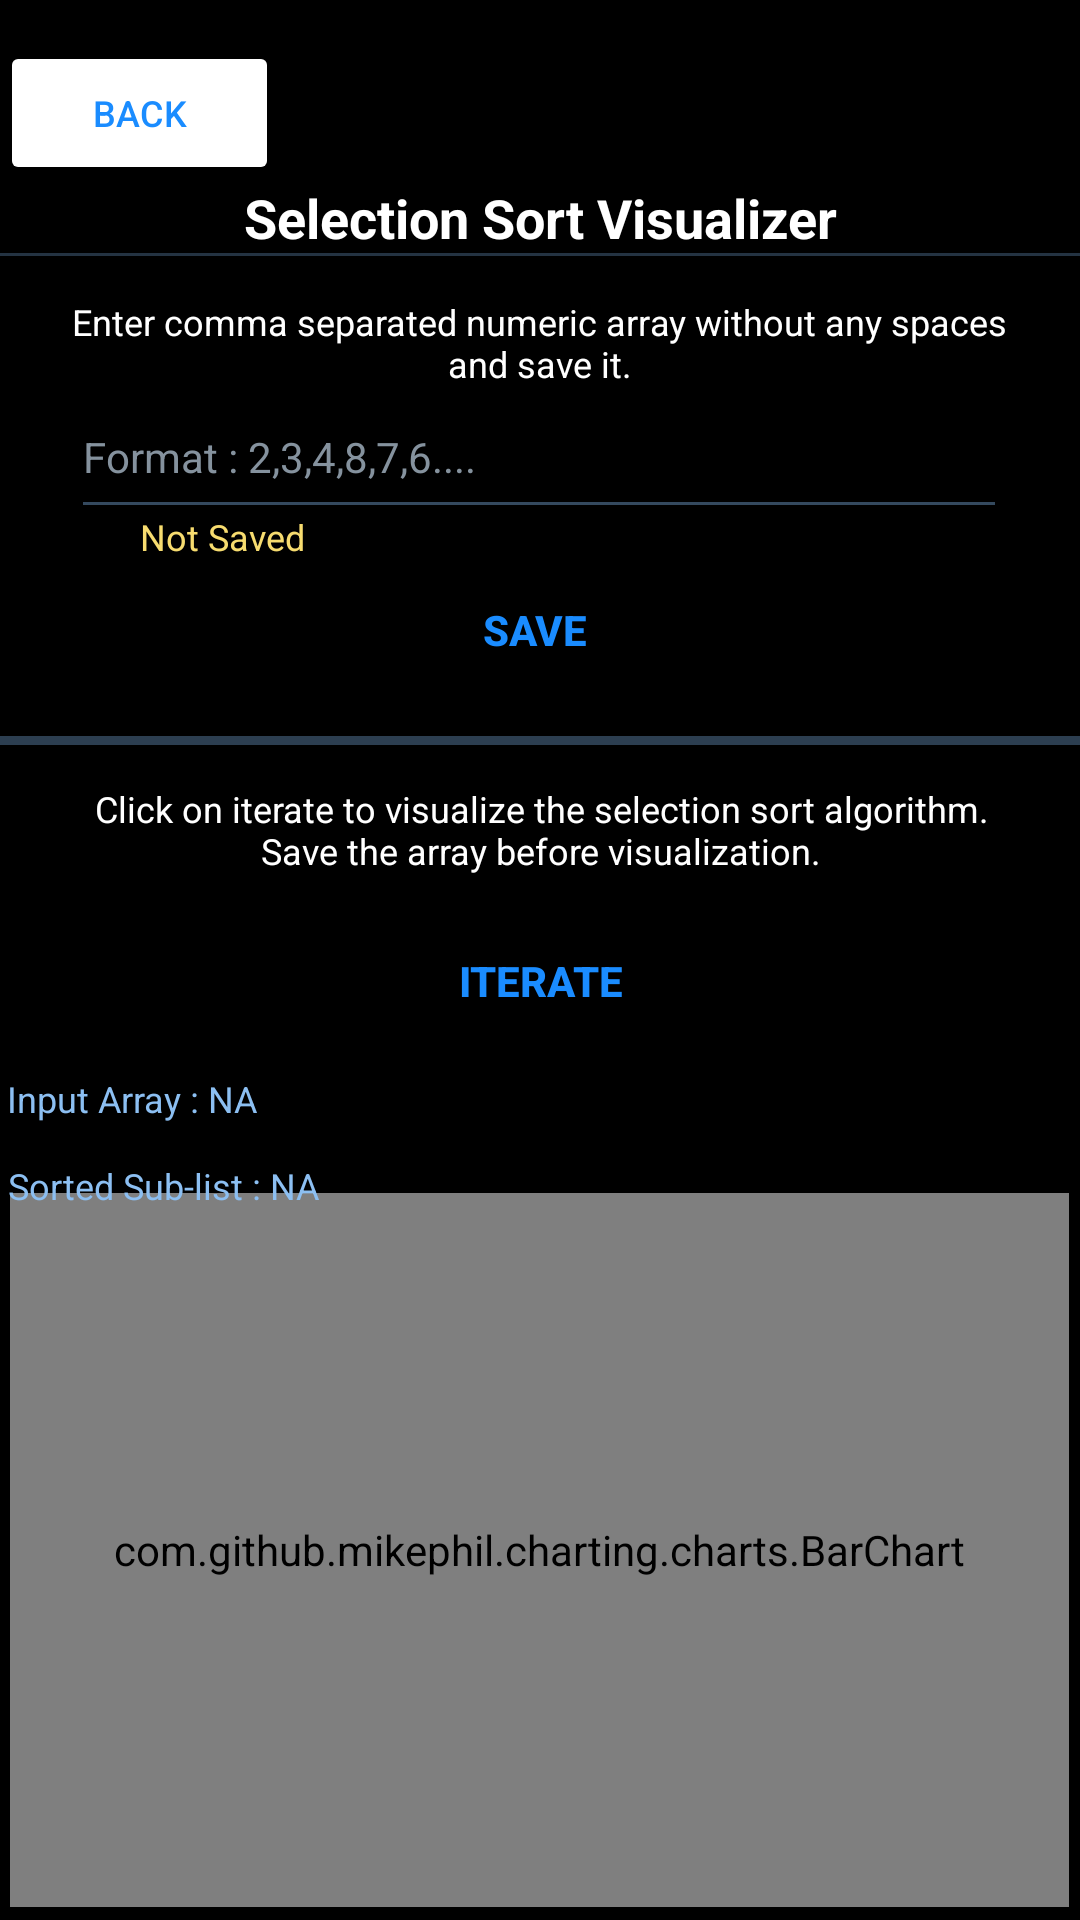

Android layout source for this screen:
<!-- AndroidManifest.xml: application theme Theme.Logicbox -->
<!-- res/layout/activity_main4.xml -->
<?xml version="1.0" encoding="utf-8"?>
<androidx.constraintlayout.widget.ConstraintLayout xmlns:android="http://schemas.android.com/apk/res/android"
    xmlns:app="http://schemas.android.com/apk/res-auto"
    xmlns:tools="http://schemas.android.com/tools"
    android:layout_width="match_parent"
    android:layout_height="match_parent"
    android:background="@color/black"
    tools:context=".MainActivity4">

    <com.github.mikephil.charting.charts.BarChart
        android:id="@+id/idBarChart"
        android:layout_width="353dp"
        android:layout_height="238dp"
        app:layout_constraintBottom_toBottomOf="parent"
        app:layout_constraintEnd_toEndOf="parent"
        app:layout_constraintHorizontal_bias="0.482"
        app:layout_constraintStart_toStartOf="parent"
        app:layout_constraintTop_toTopOf="parent"
        app:layout_constraintVertical_bias="0.989" />

    <TextView
        android:id="@+id/tviewSSIteration"
        android:layout_width="355dp"
        android:layout_height="29dp"

        android:text="Input Array : NA"

        android:textColor="#8cbff2"
        android:textSize="12dp"
        app:layout_constraintBottom_toBottomOf="parent"
        app:layout_constraintEnd_toEndOf="parent"
        app:layout_constraintHorizontal_bias="0.491"
        app:layout_constraintStart_toStartOf="parent"
        app:layout_constraintTop_toTopOf="parent"
        app:layout_constraintVertical_bias="0.586" />

    <Button
        android:id="@+id/btnSSIterate"
        android:layout_width="171dp"
        android:layout_height="48dp"

        android:background="@drawable/roundedbutton"
        android:backgroundTintMode="add"
        android:text="ITERATE"

        android:textAllCaps="false"
        android:textColor="#1a8cff"
        android:textSize="14dp"
        android:textStyle="bold"
        app:icon="@drawable/doublearrow"
        app:iconGravity="textEnd"
        app:iconSize="20dp"
        app:iconTint="#1a8cff"
        app:layout_constraintBottom_toBottomOf="parent"
        app:layout_constraintEnd_toEndOf="parent"
        app:layout_constraintStart_toStartOf="parent"
        app:layout_constraintTop_toTopOf="parent"
        app:layout_constraintVertical_bias="0.512" />

    <TextView
        android:id="@+id/textView14"
        android:layout_width="320dp"
        android:layout_height="36dp"
        android:gravity="center"
        android:text="Click on iterate to visualize the selection sort algorithm. Save the array before visualization."
        android:textColor="@color/white"
        android:textSize="12dp"

        android:textStyle="normal"
        app:layout_constraintBottom_toBottomOf="parent"
        app:layout_constraintEnd_toEndOf="parent"
        app:layout_constraintHorizontal_bias="0.505"
        app:layout_constraintStart_toStartOf="parent"
        app:layout_constraintTop_toTopOf="parent"
        app:layout_constraintVertical_bias="0.428" />

    <TextView
        android:id="@+id/txtSaveMsgSS"
        android:layout_width="65dp"
        android:layout_height="19dp"
        android:text="Not Saved"
        android:textColor="#F7DC6F"
        android:textSize="12dp"
        android:textStyle="normal"
        app:layout_constraintBottom_toBottomOf="parent"
        app:layout_constraintEnd_toEndOf="parent"
        app:layout_constraintHorizontal_bias="0.158"
        app:layout_constraintStart_toStartOf="parent"
        app:layout_constraintTop_toTopOf="parent"
        app:layout_constraintVertical_bias="0.275" />

    <View
        android:id="@+id/divider8"
        android:layout_width="417dp"
        android:layout_height="3dp"
        android:background="#2C3E50"
        app:layout_constraintBottom_toBottomOf="parent"
        app:layout_constraintStart_toStartOf="parent"
        app:layout_constraintTop_toTopOf="parent"
        app:layout_constraintVertical_bias="0.385" />

    <Button
        android:id="@+id/btnSSSave"
        android:layout_width="169dp"
        android:layout_height="48dp"
        android:background="@drawable/roundedbutton"
        android:text="SAVE "
        android:textAllCaps="false"
        android:textColor="#1a8cff"
        android:textSize="14dp"
        android:textStyle="bold"
        app:icon="@drawable/plus"
        app:iconGravity="textEnd"
        app:iconSize="20dp"
        app:iconTint="#1a8cff"
        app:layout_constraintBottom_toBottomOf="parent"
        app:layout_constraintEnd_toEndOf="parent"
        app:layout_constraintStart_toStartOf="parent"
        app:layout_constraintTop_toTopOf="parent"
        app:layout_constraintVertical_bias="0.314" />

    <EditText
        android:id="@+id/edittxtSS"
        android:layout_width="312dp"
        android:layout_height="51dp"
        android:backgroundTint="#34495E "
        android:ems="10"
        android:hint="Format : 2,3,4,8,7,6...."
        android:inputType="textPersonName"
        android:textAllCaps="false"
        android:textColor="@color/white"
        android:textColorHint="#85929E"
        android:textSize="14dp"

        app:layout_constraintBottom_toBottomOf="parent"
        app:layout_constraintEnd_toEndOf="parent"
        app:layout_constraintHorizontal_bias="0.494"
        app:layout_constraintStart_toStartOf="parent"
        app:layout_constraintTop_toTopOf="parent"
        app:layout_constraintVertical_bias="0.213" />

    <TextView
        android:id="@+id/textView13"
        android:layout_width="322dp"
        android:layout_height="33dp"
        android:gravity="center"
        android:text="Enter comma separated numeric array without any spaces and save it."
        android:textColor="@color/white"
        android:textSize="12dp"
        app:layout_constraintBottom_toBottomOf="parent"
        app:layout_constraintEnd_toEndOf="parent"
        app:layout_constraintHorizontal_bias="0.494"
        app:layout_constraintStart_toStartOf="parent"
        app:layout_constraintTop_toTopOf="parent"
        app:layout_constraintVertical_bias="0.161" />

    <View
        android:id="@+id/divider7"
        android:layout_width="417dp"
        android:layout_height="1dp"
        android:layout_marginBottom="8dp"
        android:background="#243342 "
        app:layout_constraintBottom_toTopOf="@+id/textView13"
        app:layout_constraintStart_toStartOf="parent"
        app:layout_constraintTop_toTopOf="parent"
        app:layout_constraintVertical_bias="0.951" />

    <Button
        android:id="@+id/backBtn2"
        android:layout_width="93dp"
        android:layout_height="48dp"
        android:backgroundTint="@color/black"
        android:backgroundTintMode="add"

        android:gravity="center"
        android:text="BACK"
        android:textAllCaps="false"
        android:textColor="#1a8cff"
        android:textSize="12dp"
        android:textStyle="normal"
        app:icon="@drawable/backwardarrowbold"
        app:iconGravity="textStart"
        app:iconSize="15dp"
        app:iconTint="#1a8cff"
        app:layout_constraintBottom_toBottomOf="parent"
        app:layout_constraintEnd_toEndOf="parent"
        app:layout_constraintHorizontal_bias="0.0"
        app:layout_constraintStart_toStartOf="parent"
        app:layout_constraintTop_toTopOf="parent"
        app:layout_constraintVertical_bias="0.023" />

    <TextView
        android:id="@+id/textView12"
        android:layout_width="261dp"
        android:layout_height="35dp"
        android:gravity="center"
        android:text="Selection Sort Visualizer"
        android:textColor="@color/white"
        android:textSize="18dp"

        android:textStyle="bold"
        app:layout_constraintBottom_toBottomOf="parent"
        app:layout_constraintEnd_toEndOf="parent"
        app:layout_constraintStart_toStartOf="parent"
        app:layout_constraintTop_toTopOf="parent"
        app:layout_constraintVertical_bias="0.091" />

    <ImageView
        android:id="@+id/imageView8"
        android:layout_width="44dp"
        android:layout_height="30dp"
        app:layout_constraintBottom_toBottomOf="parent"
        app:layout_constraintEnd_toEndOf="parent"
        app:layout_constraintHorizontal_bias="0.922"
        app:layout_constraintStart_toStartOf="parent"
        app:layout_constraintTop_toTopOf="parent"
        app:layout_constraintVertical_bias="0.035"
        app:srcCompat="@drawable/andicon" />

    <TextView
        android:id="@+id/tviewSSSublist"
        android:layout_width="355dp"
        android:layout_height="39dp"
        android:text="Sorted Sub-list : NA"
        android:textColor="#8cbff2"
        android:textSize="12dp"
        app:layout_constraintBottom_toBottomOf="parent"
        app:layout_constraintEnd_toEndOf="parent"
        app:layout_constraintStart_toStartOf="parent"
        app:layout_constraintTop_toBottomOf="@+id/tviewSSIteration"
        app:layout_constraintVertical_bias="0.0" />
</androidx.constraintlayout.widget.ConstraintLayout>
<!-- resources referenced by this layout -->
<resources>
  <!-- drawable doublearrow: png bitmap (drawable, 424 bytes) -->
  <!-- drawable plus: png bitmap (drawable, 11998 bytes) -->
  <!-- drawable roundedbutton: png bitmap (drawable, 3886 bytes) -->
  <style name="Theme.Logicbox" parent="Theme.MaterialComponents.DayNight.NoActionBar">
          
          <item name="colorPrimary">#121925</item>
          <item name="colorPrimaryVariant">@color/black</item>
          <item name="colorOnPrimary">@color/black</item>
          
          <item name="colorSecondary">#1a8cff</item>
          <item name="colorSecondaryVariant">@color/black</item>
          <item name="colorOnSecondary">@color/black</item>
          
          <item name="android:statusBarColor" tools:targetApi="l">?attr/colorPrimaryVariant</item>
          
      </style>
  <!-- not gathered from this repository: default colours our renderer supplied (Android Studio template values) -->
  <color name="black">#FF000000</color>
  <color name="white">#FFFFFFFF</color>
</resources>
